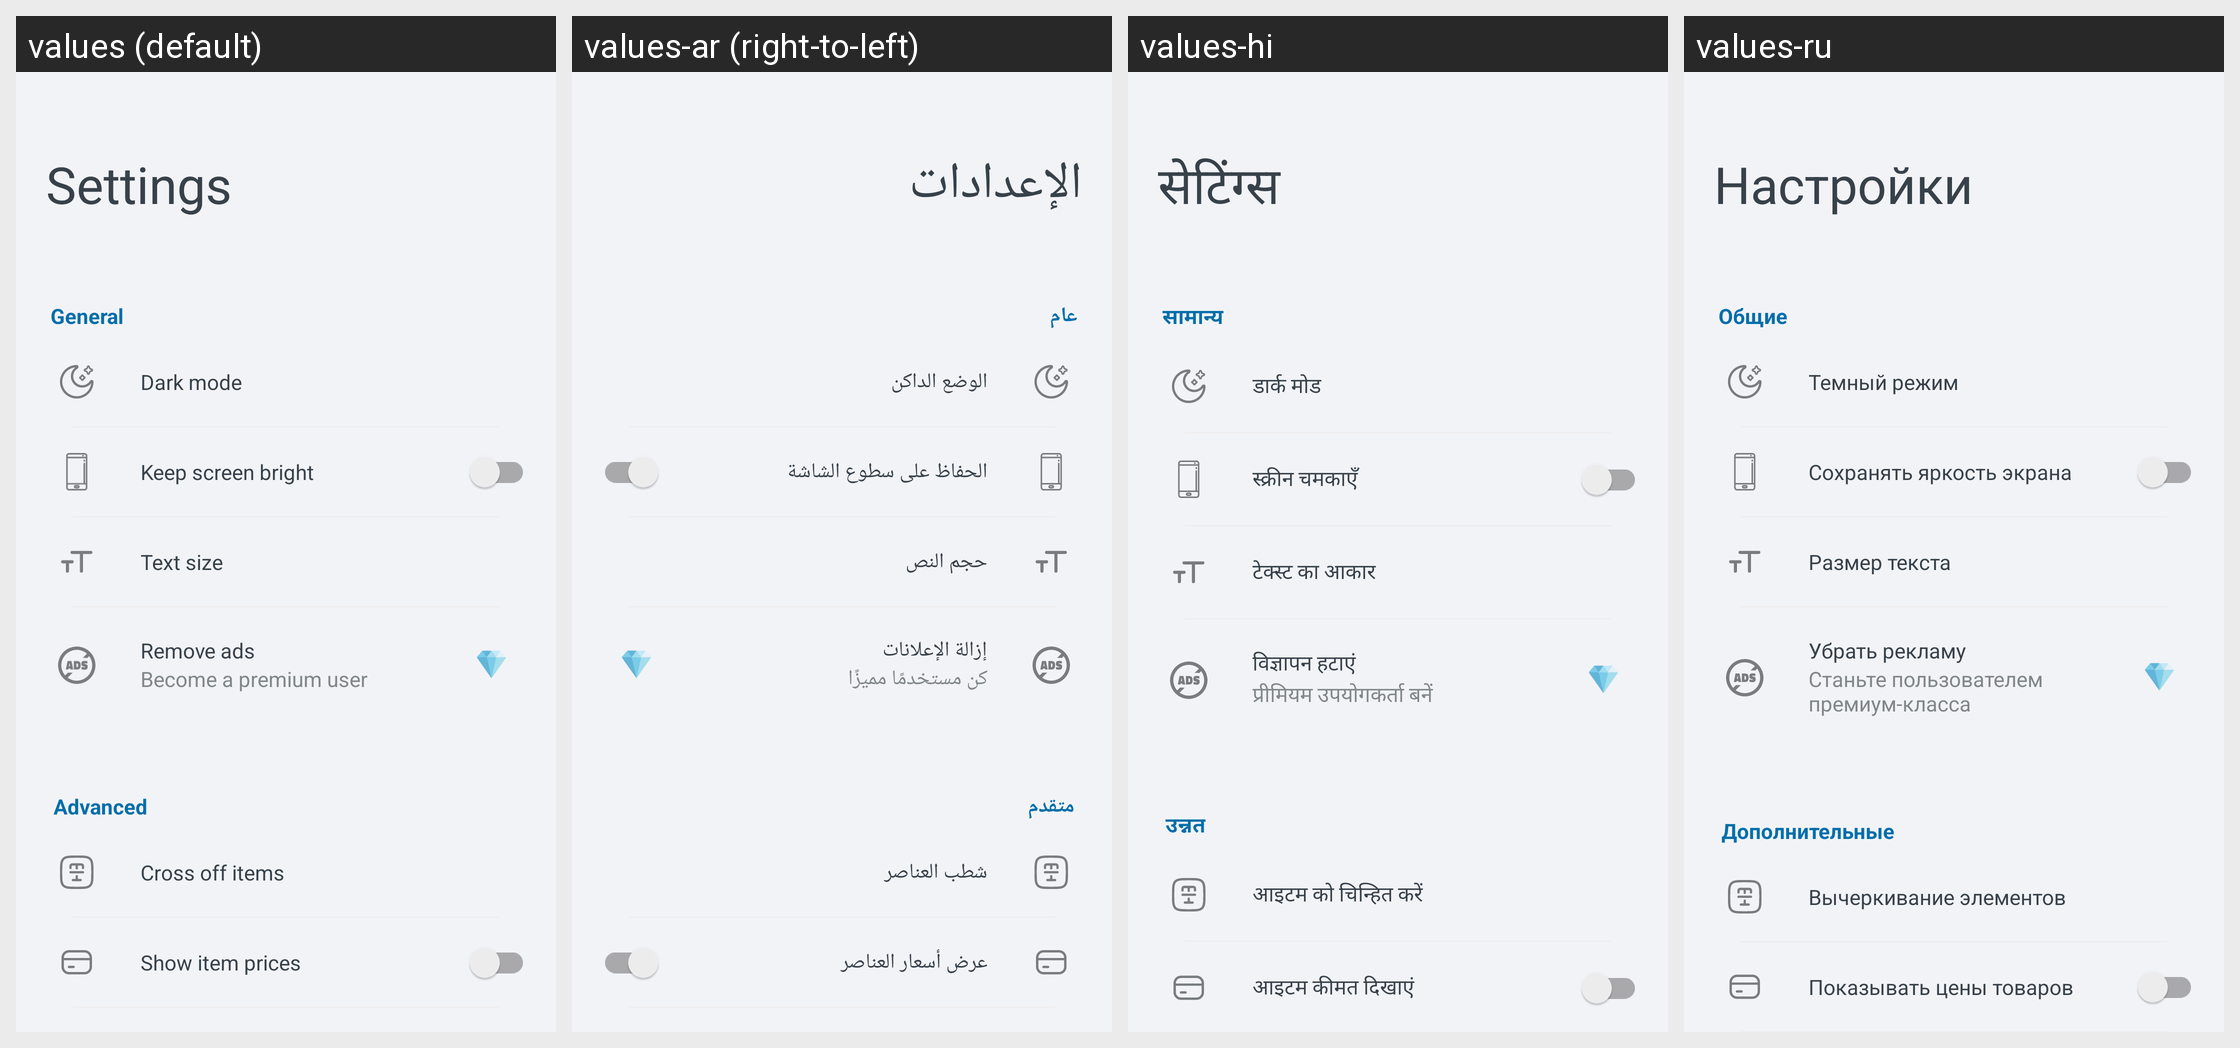

The same Android screen rendered under several of its app's locales, left to right. List the strings drawn on it with the default value and each locale's translation.
Android screen res/layout/activity_settings.xml rendered under 4 locales, left to right: values (default), values-ar (right-to-left), values-hi, values-ru. Device: Nexus 5 (rendered at 1080×1920; each locale shown at half size, 540×960, under a caption strip naming it); theme Theme.ShoppingList.
Other locales in the repository, not shown: values-de, values-es, values-fr, values-ja, values-pl, values-pt, values-zh.
Strings drawn on this screen, with the default value and each locale's value (text and hints the layout hard-codes, and strings that could not be matched under every locale, appear in the picture but are not listed):

activity_settings__generalHeaderText
  values: General
  values-ar: عام
  values-hi: सामान्य
  values-ru: Общие

activity_settings__themeText
  values: Dark mode
  values-ar: الوضع الداكن
  values-hi: डार्क मोड
  values-ru: Темный режим

activity_settings__screenText
  values: Keep screen bright
  values-ar: الحفاظ على سطوع الشاشة
  values-hi: स्क्रीन चमकाएँ
  values-ru: Сохранять яркость экрана

activity_settings__textSizeText
  values: Text size
  values-ar: حجم النص
  values-hi: टेक्स्ट का आकार
  values-ru: Размер текста

activity_settings__removeAdsText
  values: Remove ads
  values-ar: إزالة الإعلانات
  values-hi: विज्ञापन हटाएं
  values-ru: Убрать рекламу

activity_settings__removeAdsSubText
  values: Become a premium user
  values-ar: كن مستخدمًا مميزًا
  values-hi: प्रीमियम उपयोगकर्ता बनें
  values-ru: Станьте пользователем премиум-класса

activity_settings__advancedHeaderText
  values: Advanced
  values-ar: متقدم
  values-hi: उन्नत
  values-ru: Дополнительные

activity_settings__strikeText
  values: Cross off items
  values-ar: شطب العناصر
  values-hi: आइटम को चिन्हित करें
  values-ru: Вычеркивание элементов

activity_settings__disable_price_Text
  values: Show item prices
  values-ar: عرض أسعار العناصر
  values-hi: आइटम कीमत दिखाएं
  values-ru: Показывать цены товаров
